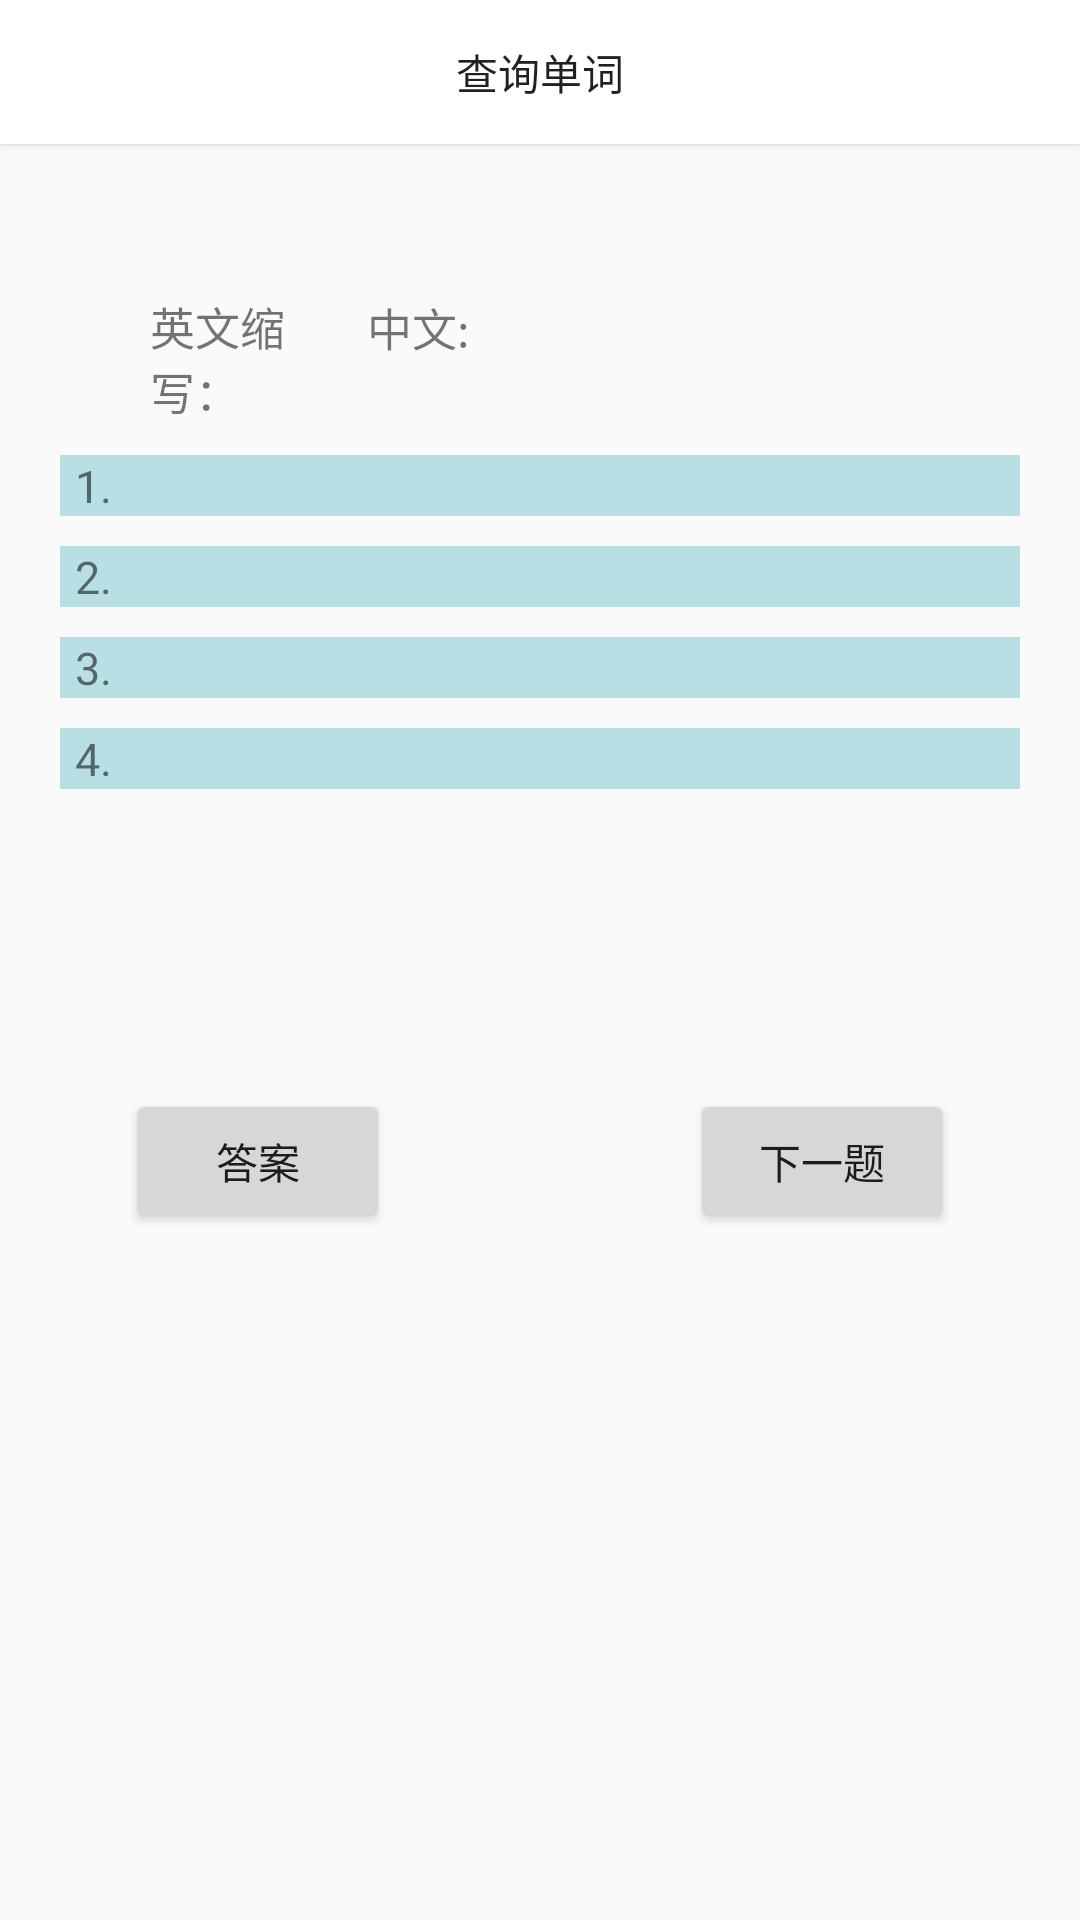

Reconstruct the res/layout file that produces this screen, plus the resources it refers to.
<!-- AndroidManifest.xml: application theme AppTheme -->
<!-- res/layout/home_fragment.xml -->
<?xml version="1.0" encoding="utf-8"?>
<LinearLayout
    xmlns:android="http://schemas.android.com/apk/res/android"
    android:layout_width="match_parent"
    android:layout_height="match_parent"
    android:orientation="vertical"
    android:id="@+id/home_fragment">

    <Button
        android:id="@+id/home_search"
        android:layout_width="match_parent"
        android:layout_height="wrap_content"
        android:text="查询单词"
        android:background="#FFFFFF"
        />

    <LinearLayout
        android:layout_width="match_parent"
        android:layout_height="wrap_content"
        android:orientation="vertical"
        android:layout_marginTop="50dp"
        android:layout_marginRight="20dp"
        android:layout_marginLeft="20dp"
        >


        <LinearLayout
            android:layout_width="match_parent"
            android:layout_height="wrap_content"
            android:orientation="horizontal"
            >
            <TextView
                android:layout_width="0dp"
                android:layout_height="match_parent"
                android:layout_weight="1"
                android:text="英文缩写："
                android:textSize="15dp"
                android:layout_marginLeft="30dp"/>
            <TextView
                android:layout_width="0dp"
                android:layout_height="match_parent"
                android:layout_weight="3"
                android:text="中文:"
                android:textSize="15dp"/>
    </LinearLayout>


        <LinearLayout
            android:layout_width="match_parent"
            android:layout_height="wrap_content"
            android:orientation="horizontal"
            android:layout_marginTop="10dp"
            android:background="@drawable/selected_bg"
            android:id="@+id/home_select_1"
            >
            <TextView
                android:layout_width="30dp"
                android:layout_height="wrap_content"
                android:text="1."
                android:textSize="15dp"
                android:layout_marginLeft="5dp"/>
            <TextView
                android:id="@+id/home_english_1"
                android:layout_width="0dp"
                android:layout_height="wrap_content"
                android:layout_weight="1"
                android:textSize="15dp"/>
            <TextView
                android:id="@+id/home_chinese_1"
                android:layout_width="0dp"
                android:layout_height="wrap_content"
                android:layout_weight="3"
                android:textSize="15dp"/>
        </LinearLayout>


        <LinearLayout
            android:layout_width="match_parent"
            android:layout_height="wrap_content"
            android:orientation="horizontal"
            android:background="@drawable/selected_bg"
            android:layout_marginTop="10dp"
            android:id="@+id/home_select_2"
            >
            <TextView
                android:layout_width="30dp"
                android:layout_height="wrap_content"
                android:text="2."
                android:textSize="15dp"
                android:layout_marginLeft="5dp"/>
            <TextView
                android:id="@+id/home_english_2"
                android:layout_width="0dp"
                android:layout_height="wrap_content"
                android:layout_weight="1"
                android:textSize="15dp"/>
            <TextView
                android:id="@+id/home_chinese_2"
                android:layout_width="0dp"
                android:layout_height="wrap_content"
                android:layout_weight="3"
                android:textSize="15dp"/>
        </LinearLayout>


        <LinearLayout
            android:layout_width="match_parent"
            android:layout_height="wrap_content"
            android:orientation="horizontal"
            android:background="@drawable/selected_bg"
            android:layout_marginTop="10dp"
            android:id="@+id/home_select_3"
            >
            <TextView
                android:layout_width="30dp"
                android:layout_height="wrap_content"
                android:text="3."
                android:textSize="15dp"
                android:layout_marginLeft="5dp"/>
            <TextView
                android:id="@+id/home_english_3"
                android:layout_width="0dp"
                android:layout_height="wrap_content"
                android:layout_weight="1"
                android:textSize="15dp"/>
            <TextView
                android:id="@+id/home_chinese_3"
                android:layout_width="0dp"
                android:layout_height="wrap_content"
                android:layout_weight="3"
                android:textSize="15dp"/>
        </LinearLayout>


        <LinearLayout
            android:layout_width="match_parent"
            android:layout_height="wrap_content"
            android:orientation="horizontal"
            android:background="@drawable/selected_bg"
            android:layout_marginTop="10dp"
            android:id="@+id/home_select_4"
            >
            <TextView
                android:layout_width="30dp"
                android:layout_height="wrap_content"
                android:text="4."
                android:textSize="15dp"
                android:layout_marginLeft="5dp"/>
            <TextView
                android:id="@+id/home_english_4"
                android:layout_width="0dp"
                android:layout_height="wrap_content"
                android:layout_weight="1"
                android:textSize="15dp"/>
            <TextView
                android:id="@+id/home_chinese_4"
                android:layout_width="0dp"
                android:layout_height="wrap_content"
                android:layout_weight="3"
                android:textSize="15dp"/>
        </LinearLayout>






    </LinearLayout>



    <LinearLayout
        android:layout_width="wrap_content"
        android:layout_height="wrap_content"
        android:orientation="horizontal"
        android:layout_gravity="center_horizontal"
        android:layout_marginTop="100dp"
        >
    <Button
        android:id="@+id/home_answer_btn"
        android:layout_width="wrap_content"
        android:layout_height="wrap_content"
        android:text="答案"
        />
    <Button
        android:id="@+id/home_fresh_btn"
        android:layout_width="wrap_content"
        android:layout_height="wrap_content"
        android:text="下一题"
        android:layout_marginLeft="100dp"/>
</LinearLayout>



</LinearLayout>
<!-- resources referenced by this layout -->
<resources>
  <!-- drawable selected_bg (drawable) -->
  <?xml version="1.0" encoding="utf-8"?>
  <selector xmlns:android="http://schemas.android.com/apk/res/android">
  
      <item android:drawable="@drawable/ll_selected" android:state_pressed="true"/>
      
      <item android:drawable="@drawable/ll_selected" android:state_focused="true"/>
      
      <item android:drawable="@drawable/ll_normal"/>
  
  </selector>
  <style name="AppTheme" parent="Theme.AppCompat.Light.DarkActionBar">
          
          <item name="colorPrimary">@color/colorPrimary</item>
          <item name="colorPrimaryDark">@color/colorPrimaryDark</item>
          <item name="colorAccent">@color/colorAccent</item>
      </style>
  <!-- drawable ll_selected (drawable) -->
  <?xml version="1.0" encoding="utf-8"?>
  <shape xmlns:android="http://schemas.android.com/apk/res/android" >
  
      <solid android:color="#92AFB3" />
  
  </shape>
  <!-- drawable ll_normal (drawable) -->
  <?xml version="1.0" encoding="utf-8"?>
  <shape xmlns:android="http://schemas.android.com/apk/res/android" >
  
      <solid android:color="#B8DFE4" />
  
  </shape>
  <color name="colorPrimary">#B8DFE4</color>
  <color name="colorPrimaryDark">#B8DFE4</color>
  <color name="colorAccent">#03DAC5</color>
</resources>
